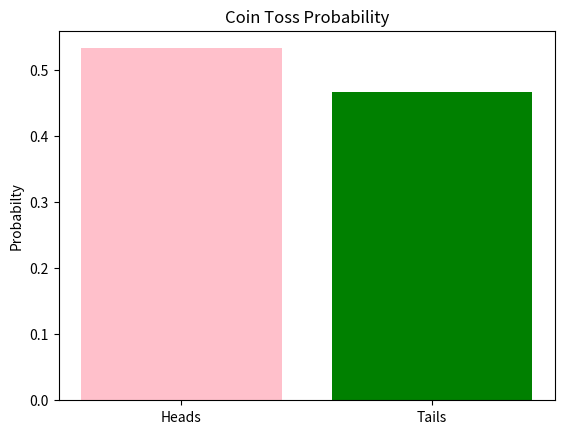

Reproduce this figure in Python.
import random
import matplotlib.pyplot as plt
def toss():
    return random.choice(['Heads','Tails'])
results=[toss() for _ in range(1000)]
head_prob=results.count("Heads")/len(results)
tail_prob=results.count("Tails")/len(results)
#print(results)
print(" P(Heads) :",head_prob)
print(" P(Tails) :",tail_prob)
labels =['Heads','Tails']
values=[head_prob,tail_prob]
plt.bar(labels,values,color=['pink','green'])
plt.title("Coin Toss Probability")
plt.ylabel('Probabilty')
plt.show()
